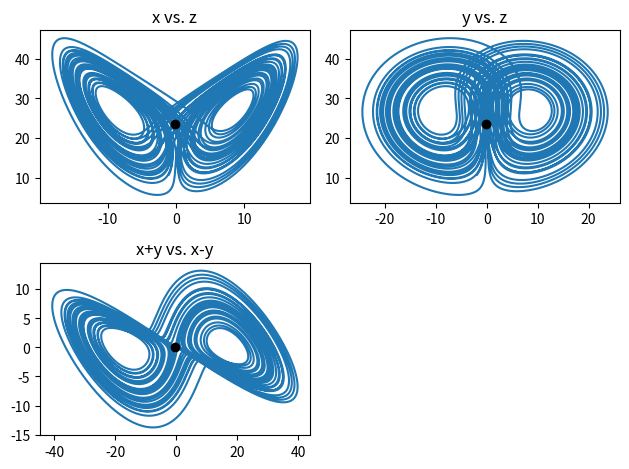
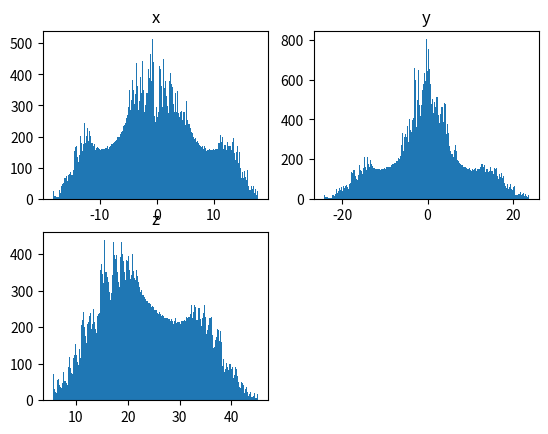
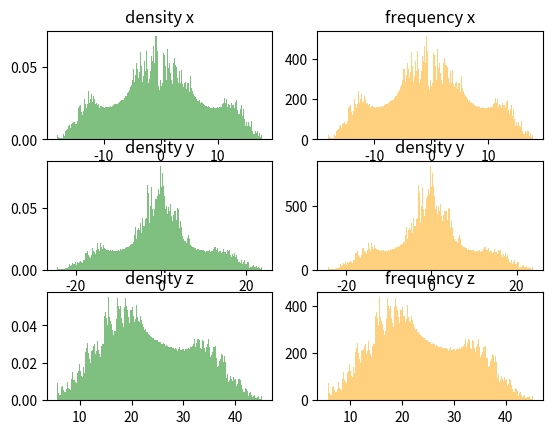
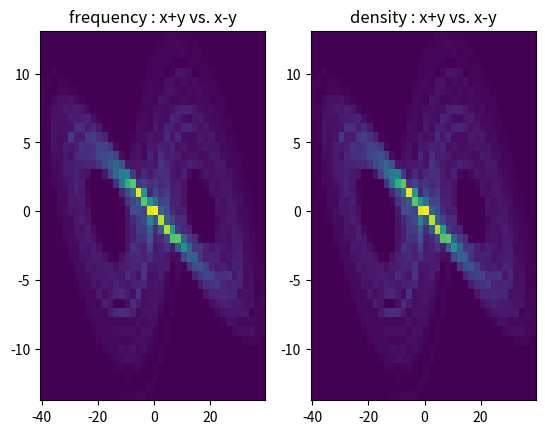

Generate these figures, in order, with matplotlib:
# -*- coding: utf-8 -*-
"""
Created on Wed Jul 31 13:22:21 2024

[redacted]
"""

import numpy as np
import matplotlib.pyplot as plt

dt = 1e-3
tStart = 0
tEnd = 40
N = (tEnd - tStart)/dt + 1

x = -8.
y = -1.
z = 33.

b = 8./3.
r = 28.
s = 10.

# initialize array
xa = [x]
ya = [y]
za = [z]

xsum = x
ysum = y
zsum = z

xsqsum = x**2
ysqsum = y**2
zsqsum = z**2

t = 0

xsq = [x**2]
ysq = [y**2]
zsq = [z**2]

while t < tEnd:
    xn = x + dt*s*(y-x)
    yn = y + dt*((r-z)*x-y)
    zn = z + dt*(x*y-b*z)
    
    xa.append(xn)
    ya.append(yn)
    za.append(zn)
    
    xsq.append(xn**2)
    ysq.append(yn**2)
    zsq.append(zn**2)
    
    xsum += xn
    ysum += yn
    zsum += zn
    
    xsqsum += xn**2
    ysqsum += yn**2
    zsqsum += zn**2
    
    x = xn
    y = yn
    z = zn
    t += dt

    
# 1 
# (a), (b), (c)

x = np.array(xa[:40001])
y = np.array(ya[:40001])
z = np.array(za[:40001])

print("This is N = ", N)
print("This is length", len(xa), len(ya), len(za), len(x), len(y), len(z))

def mean(x):
    return sum(x)/len(x)

meanx = xsum/N
print("Mean of X is ", meanx, np.mean(xa), xsum/len(xa))
meany = ysum/N
print("Mean of Y is ", meany, np.mean(ya), ysum/len(ya))
meanz = zsum/N
print("Mean of Z is ", meanz, np.mean(za), zsum/len(za))

meanxsq = xsqsum/N
print(meanxsq)
meanysq = ysqsum/N
print(meanysq)
meanzsq = zsqsum/N
print(meanzsq)

plt.figure(1)

plt.subplot(2,2,1) # index from 1 to 4
plt.plot(xa, za)
plt.plot(mean(x), mean(z), 'ko')
plt.title('x vs. z') # linestyle = 'ko'

plt.subplot(2,2,2)
plt.plot(ya, za)
plt.plot(mean(y), mean(z), 'ko')
plt.title('y vs. z')

plt.subplot(2,2,3)
plt.plot(x+y, x-y)
plt.plot(meanx+meany, meanx-meany, 'ko')
plt.title('x+y vs. x-y')

plt.tight_layout() # 플롯 사이의 겹침 방지
plt.show()

# 2

devx = np.sqrt(meanxsq - meanx**2)
#print(devx)
devy = np.sqrt(meanysq - meany**2)
#print(devy)
devz = np.sqrt(meanzsq - meanz**2)
#print(devz) 

def deviation(x):
    return np.sqrt((sum((x-mean(x))**2))/len(x))
devx_ = deviation(x)
print("devx = ",devx,devx_)
devy_ = deviation(y)
print("devy = ",devy,devy_)
devz_ = deviation(z)
print("devz = ",devz,devz_)


# 3

M = 200

plt.figure(2)

plt.subplot(2,2,1)
plt.hist(xa, bins = M) 
# bins 개수만큼의 구간을 나누어
# 그 구간에 해당되는 xa의 value 개수만큼 높이를 쌓아올림
plt.title('x')

plt.subplot(2,2,2)
plt.hist(ya, bins = M)
plt.title('y')

plt.subplot(2,2,3)
plt.hist(za, bins = M)
plt.title('z')

plt.show()


plt.figure(3)

plt.subplot(3,2,1)
plt.hist(xa, bins = M, density = True, alpha = 0.5, color = 'green')
plt.title('density x')

plt.subplot(3,2,2)
plt.hist(xa, bins = M, alpha = 0.5, color = 'orange')
plt.title('frequency x')

plt.subplot(3,2,3)
plt.hist(ya, bins = M, density = True, alpha = 0.5, color = 'green')
plt.title('density y')

plt.subplot(3,2,4)
plt.hist(ya, bins = M, alpha = 0.5, color = 'orange')
plt.title('density y')

plt.subplot(3,2,5)
plt.hist(za, bins = M, density = True, alpha = 0.5, color = 'green')
plt.title('density z')

plt.subplot(3,2,6)
plt.hist(za, bins = M, alpha = 0.5, color = 'orange')
plt.title('frequency z')

plt.show()



# 4

plt.figure(4)
plt.subplot(1,2,1)
plt.hist2d(x+y, x-y, bins = 40)
plt.title('frequency : x+y vs. x-y')

plt.subplot(1,2,2)
plt.hist2d(x+y, x-y, bins = 40, density = True)
plt.title('density : x+y vs. x-y')

plt.show()


# 5

firstrange = int(5 / dt + 1)

def first(x):
    return x[0:firstrange]

def last(x):
    return x[-firstrange:]

t = np.arange(tStart, tEnd + dt, dt) # pdf에 적힌 방법

print("mean : ", meanx, mean(first(x)), mean(x[t<5]), mean(last(x)), mean(x[t>35]))
print("mean : ", meany, mean(first(y)), mean(y[t<5]), mean(last(y)), mean(x[t>35]))
print("mean : ", meanz, mean(first(z)), mean(z[t<5]), mean(last(z)), mean(x[t>35]))


print("dev : ", deviation(x), deviation(first(x)), deviation(last(x)))
print(deviation(x[t<5]), deviation(x[t>35]))
print("dev : ", deviation(y), deviation(first(y)), deviation(last(y)))
print("dev : ", deviation(z), deviation(first(z)), deviation(last(z)))


# 6

boundary_list = [(-8., -1., 33.), (-2., -10., 45.)]

for l in boundary_list:
    x0 = l[0]
    y0 = l[1]
    z0 = l[2]
    
    xa = [x0]
    ya = [y0]
    za = [z0]
    
    t = tStart
    
    x = x0
    y = y0
    z = z0
    
    while t < tEnd:
        xn = x + dt*s*(y-x)
        yn = y + dt*((r-z)*x-y)
        zn = z + dt*(x*y-b*z)
        
        xa.append(xn)
        ya.append(yn)
        za.append(zn)
        
        x = xn
        y = yn
        z = zn
        t += dt

    x = np.array(xa)
    y = np.array(ya)
    z = np.array(za)
    
    print(l)
    print("mean x : ", mean(x))
    print("mean y : ", mean(y))
    print("mean z : ", mean(z))
    print("\n")
    print("std x : ", deviation(x))
    print("std y : ", deviation(y))
    print("std z : ", deviation(z))
    print("\n")
    
    
# 7

boundary_list = [(8./3., 28., 10.), (5., 15., 15.)]

for l in boundary_list:
    b = l[0]
    r = l[1]
    s = l[2]
    
    xa = [x0]
    ya = [y0]
    za = [z0]
    
    t = tStart
    
    x = x0
    y = y0
    z = z0
    
    while t < tEnd:
        xn = x + dt*s*(y-x)
        yn = y + dt*((r-z)*x-y)
        zn = z + dt*(x*y-b*z)
        
        xa.append(xn)
        ya.append(yn)
        za.append(zn)
        
        x = xn
        y = yn
        z = zn
        t += dt

    x = np.array(xa)
    y = np.array(ya)
    z = np.array(za)
    
    print(l)
    print("mean x : ", mean(x))
    print("mean y : ", mean(y))
    print("mean z : ", mean(z))
    print("\n")
    print("std x : ", deviation(x))
    print("std y : ", deviation(y))
    print("std z : ", deviation(z))
    print("\n")
